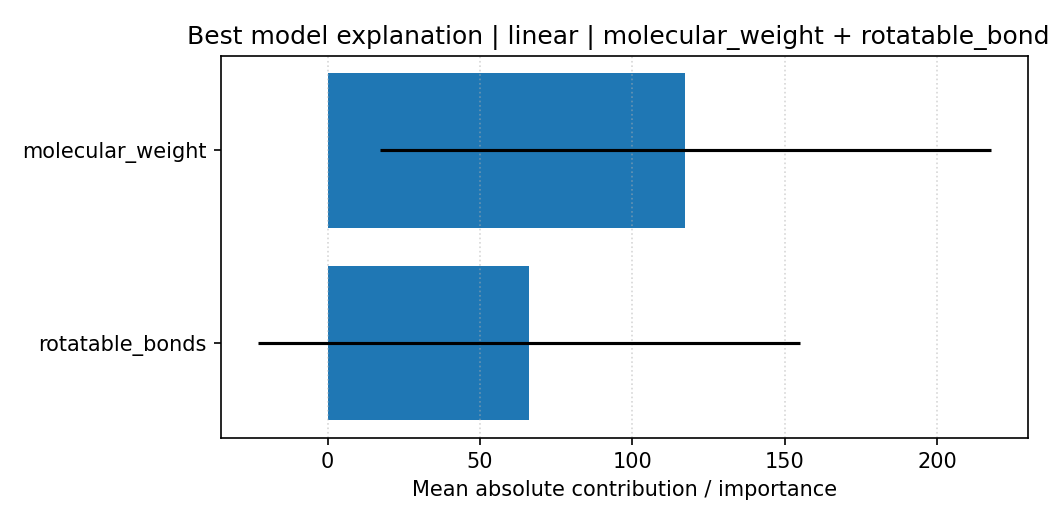

Data behind this chart, as committed beside it:
feature, importance, importance_std, explanation_type
molecular_weight, 117.4, 100.3, shap_linear_mean_abs
rotatable_bonds, 66.17, 88.97, shap_linear_mean_abs
